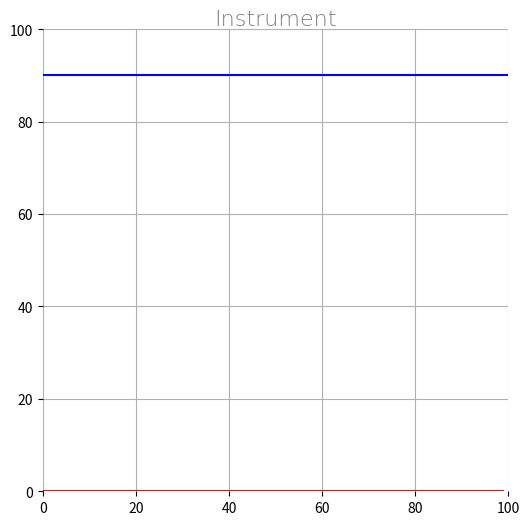

Write the Python code that produced this figure. (Note: this script raises an exception after producing the figure.)
import numpy as np
import matplotlib.pyplot as plt
import matplotlib.animation as animation
#Default Instrument Template
fig= plt.figure(figsize=(6, 6), facecolor='white',)
ax = plt.subplot(111, frameon=False)
# Add a subplot with no frame
y = list(np.zeros(100))
x = list(range(len(y)))
ax.text(0.5, 1.0, "{}".format('Instrument'), transform=ax.transAxes,
        ha="center", va="bottom", color="gray",
        family="geneva", fontweight="light", fontsize=16)
ax.set_ylim(0,100)
ax.set_xlim(0,100)
def update(*args):
    y[1:] = y[0:-1]
    y[0] = np.random.randint(0,100)
    test_line.set_ydata(y)
    #print(y[0])
    return line
test_line, = ax.plot(x,y, color="red")
anim = animation.FuncAnimation(fig, update, interval=50)
plt.grid(True)
plt.axhline(90, color='blue')
plt.show()
#Streamline Instrument (Oscilliscope)
def update(idx,*args):
    idx+=1
    if idx >= len(ydata)-1:
        plt.pause(-1)
    yset = ydata[0:idx+2]
    x.append(x[-1]+1)
    test_line.set_data(x,yset)
    return test_line
query = {'Country Name': 'United States'}
record = collection.find(query)
data = record.next()
yrange = range(1800,2017)
ydata = [data[str(i)] for i in yrange]
#ydata = range(0, len(range(1800,2017)))
ydata = np.array(ydata)
ydata = np.nan_to_num(ydata)
x = [list(yrange)[0]]
y = ydata[:1]
fig = plt.figure(figsize=(6, 6), facecolor='white',)
ax = plt.subplot(111, frameon=False)
ax.text(0.5, 1.0, '{} World Debt'.format(query['Country Name']),
        transform=ax.transAxes,ha="center", 
        va="bottom", color="gray", 
        fontweight="heavy", fontsize=16)
ax.set_ylim(0,ydata.max())
ax.set_xlim(yrange[0],yrange[-1])
idx = 1
test_line, = ax.plot(x,y, color="crimson")
anim = animation.FuncAnimation(fig, update, interval=1)
plt.grid(True)
plt.axhline(ydata.max()*.75, color='blue')
plt.show()
#Multiple Country
